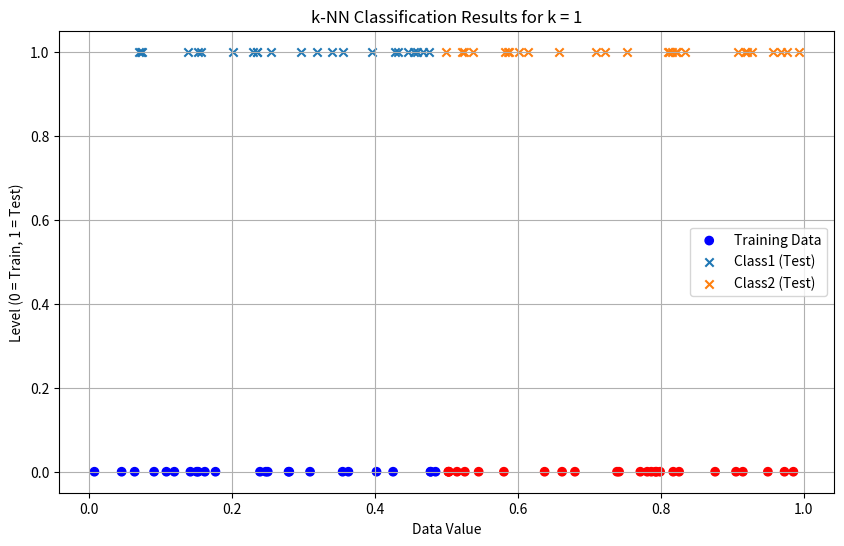
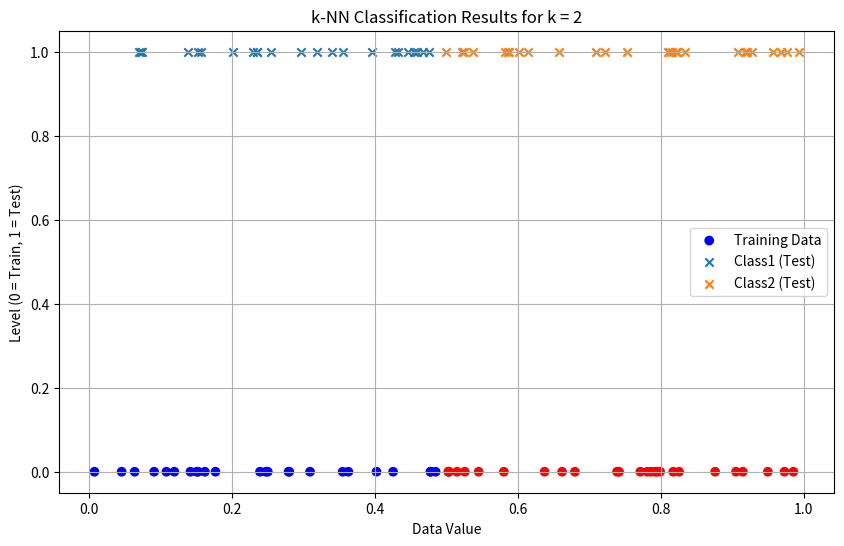
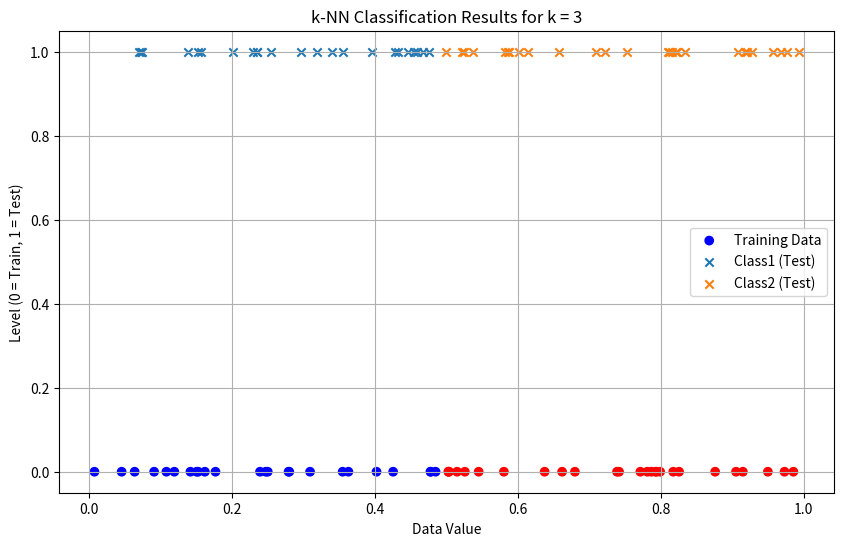
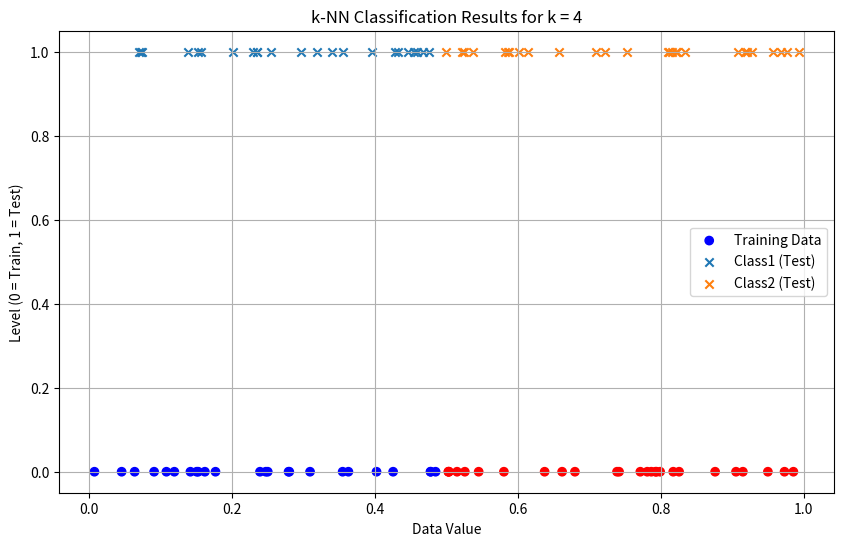
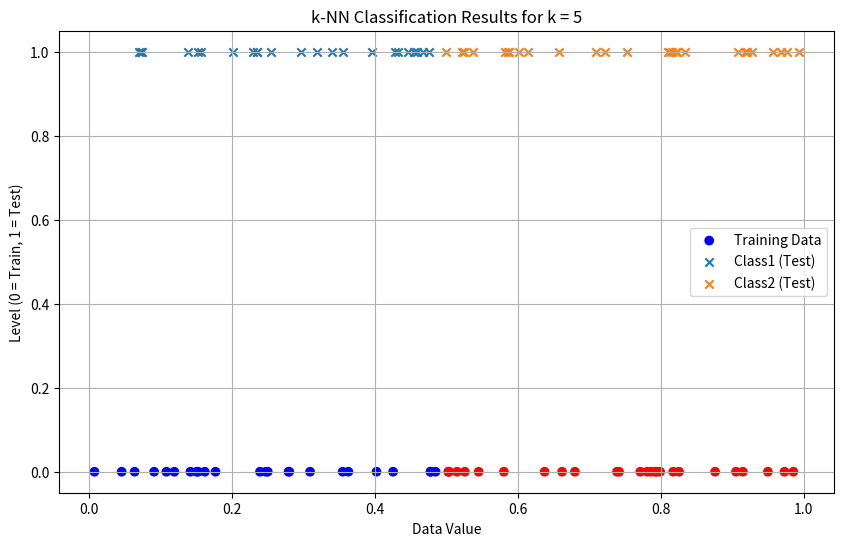
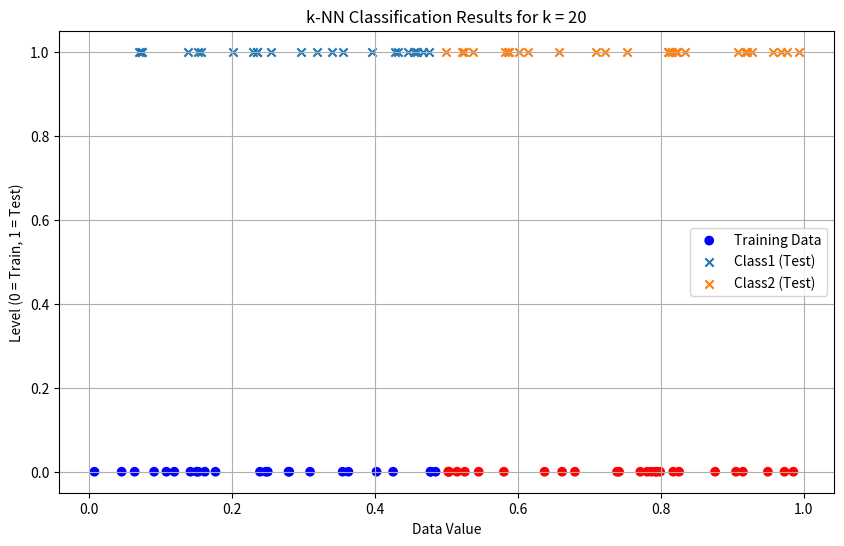
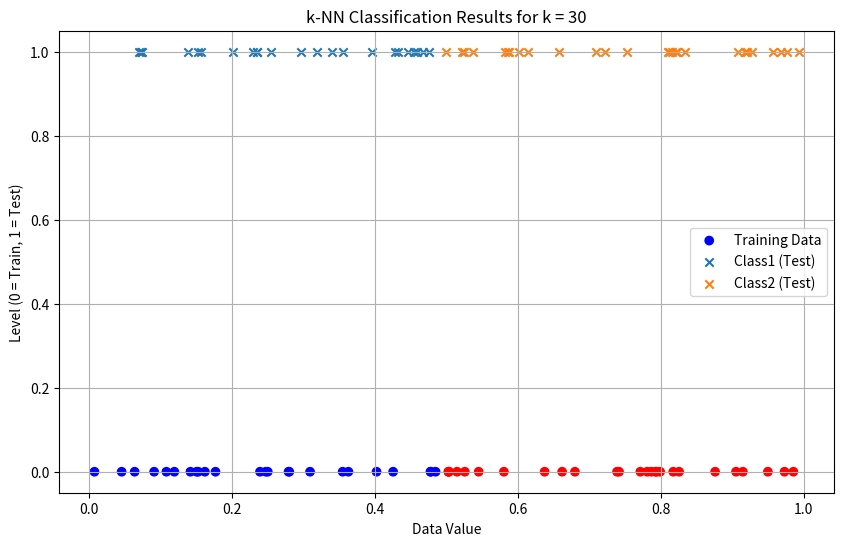

These charts were generated, in order, by the following Python code:
# Develop a program to implement k-Nearest Neighbour algorithm to classify the randomly generated 100 values of x in the range of [0,1]. Perform the following based on dataset generated. a. Label the first 50 points {x1,……,x50} as follows: if (xi ≤ 0.5), then xi ∊ Class1, else xi ∊ Class1 b. Classify the remaining points, x51,……,x100 using KNN. Perform this for k=1,2,3,4,5,20,30

import numpy as np
import matplotlib.pyplot as plt
from collections import Counter

# Generate random data
data = np.random.rand(100)

# Label first 50 points
labels = ["Class1" if x <= 0.5 else "Class2" for x in data[:50]]

# Euclidean distance (1D case)
def euclidean_distance(x1, x2):
    return abs(x1 - x2)

# k-NN classifier
def knn_classifier(train_data, train_labels, test_point, k):
    distances = [
        (euclidean_distance(test_point, train_data[i]), train_labels[i])
        for i in range(len(train_data))
    ]
    distances.sort(key=lambda x: x[0])
    k_nearest_neighbors = distances[:k]
    k_nearest_labels = [label for _, label in k_nearest_neighbors]
    return Counter(k_nearest_labels).most_common(1)[0][0]

# Split dataset
train_data = data[:50]
train_labels = labels
test_data = data[50:]
k_values = [1, 2, 3, 4, 5, 20, 30]
print("--- k-Nearest Neighbors Classification ---")
print("Training dataset: First 50 points labeled based on rule (x <= 0.5 → Class1, x > 0.5 → Class2)")
print("Testing dataset: Remaining 50 points\n")
results = {}

# Classification
for k in k_values:
    print(f"\nResults for k = {k}:")
    classified_labels = [
        knn_classifier(train_data, train_labels, test_point, k)
        for test_point in test_data
    ]
    results[k] = classified_labels
    for i, label in enumerate(classified_labels):
        print(f"Point x{i+51} (value: {test_data[i]:.4f}) → {label}")
print("\nClassification complete.\n")

# Visualization
for k in k_values:
    classified_labels = results[k]
    class1_points = [
        test_data[i] for i in range(len(test_data))
        if classified_labels[i] == "Class1"
    ]
    class2_points = [
        test_data[i] for i in range(len(test_data))
        if classified_labels[i] == "Class2"
    ]
    plt.figure(figsize=(10, 6))

    # Training data
    plt.scatter(
        train_data,
        [0] * len(train_data),
        c=["blue" if label == "Class1" else "red" for label in train_labels],
        label="Training Data",
        marker="o"
    )

    # Test data
    plt.scatter(class1_points, [1] * len(class1_points),
                label="Class1 (Test)", marker="x")
    plt.scatter(class2_points, [1] * len(class2_points),
                label="Class2 (Test)", marker="x")
    plt.title(f"k-NN Classification Results for k = {k}")
    plt.xlabel("Data Value")
    plt.ylabel("Level (0 = Train, 1 = Test)")
    plt.legend()
    plt.grid(True)
    plt.show()